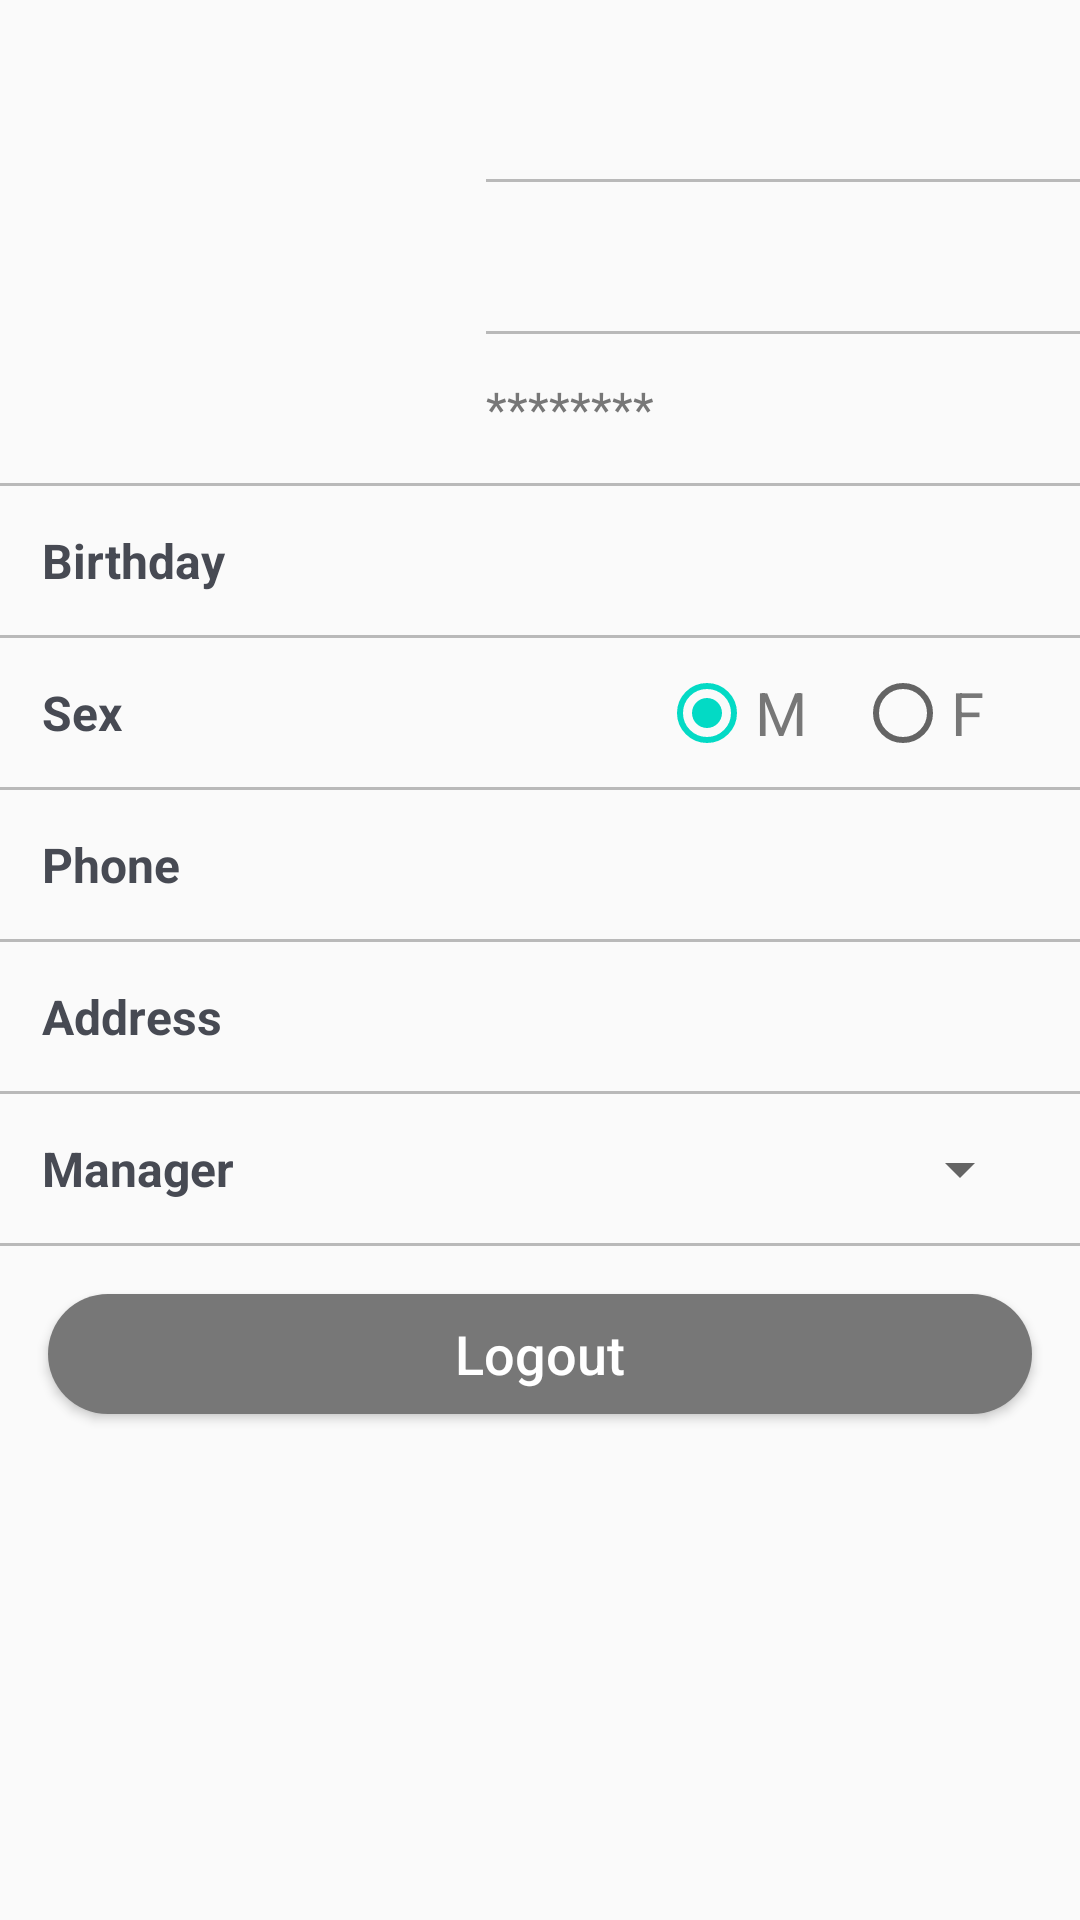

This screen was rendered from an Android layout file. Write that file and the resources it references.
<!-- AndroidManifest.xml: application theme AppTheme -->
<!-- res/layout/fragment_profile.xml -->
<?xml version="1.0" encoding="utf-8"?>
<androidx.constraintlayout.widget.ConstraintLayout xmlns:android="http://schemas.android.com/apk/res/android"
    xmlns:app="http://schemas.android.com/apk/res-auto"
    android:layout_width="match_parent"
    android:layout_height="match_parent"
    xmlns:tools="http://schemas.android.com/tools">

    <ScrollView
        android:id="@+id/mainScrollView"
        android:layout_width="match_parent"
        android:layout_height="0dp"
        app:layout_constraintBottom_toBottomOf="parent"
        app:layout_constraintEnd_toEndOf="parent"
        app:layout_constraintStart_toStartOf="parent"
        app:layout_constraintTop_toTopOf="parent" >

        <androidx.constraintlayout.widget.ConstraintLayout
            android:layout_width="match_parent"
            android:layout_height="wrap_content">

            <ImageView
                android:id="@+id/userPhotoIV"
                android:layout_width="120dp"
                android:layout_height="120dp"
                android:layout_marginStart="14dp"
                android:layout_marginTop="24dp"
                android:contentDescription="@string/content_user_photo"
                app:layout_constraintStart_toStartOf="parent"
                app:layout_constraintTop_toTopOf="parent"
                app:srcCompat="@drawable/ic_auth_user" />

            <EditText
                android:id="@+id/userNameET"
                style="@style/UserProfileInfo"
                android:inputType="textPersonName"
                app:layout_constraintStart_toEndOf="@+id/userPhotoIV"
                app:layout_constraintTop_toTopOf="@+id/userPhotoIV"
                tools:text="Иван Иванов"
                android:importantForAutofill="no" />

            <View
                android:id="@+id/dividerView00"
                style="@style/ProfileHorizontalDivider"
                android:layout_width="0dp"
                app:layout_constraintEnd_toEndOf="parent"
                app:layout_constraintStart_toStartOf="@+id/userNameET"
                app:layout_constraintTop_toBottomOf="@id/userNameET" />

            <EditText
                android:id="@+id/userEmailET"
                style="@style/UserProfileInfo"
                android:layout_marginTop="14dp"
                android:inputType="textEmailAddress"
                app:layout_constraintStart_toEndOf="@+id/userPhotoIV"
                app:layout_constraintTop_toBottomOf="@+id/dividerView00"
                tools:text="i.ivanov@test.com"
                android:importantForAutofill="no" />

            <View
                android:id="@+id/dividerView01"
                style="@style/ProfileHorizontalDivider"
                android:layout_width="0dp"
                app:layout_constraintEnd_toEndOf="parent"
                app:layout_constraintStart_toStartOf="@+id/userEmailET"
                app:layout_constraintTop_toBottomOf="@id/userEmailET" />

            <TextView
                android:id="@+id/userPasswordTV"
                style="@style/UserProfileInfo"
                android:text="@string/profile_password_view"
                android:layout_marginTop="14dp"
                app:layout_constraintStart_toEndOf="@+id/userPhotoIV"
                app:layout_constraintTop_toBottomOf="@+id/dividerView01" />

            <View
                android:id="@+id/dividerView"
                style="@style/ProfileHorizontalDivider"
                app:layout_constraintEnd_toEndOf="parent"
                app:layout_constraintStart_toStartOf="parent"
                app:layout_constraintTop_toBottomOf="@+id/userPasswordTV" />

            <TextView
                android:id="@+id/birthdayTitleTV"
                style="@style/UserProfileText"
                android:text="@string/fragment_profile_birthday"
                app:layout_constraintStart_toStartOf="parent"
                app:layout_constraintTop_toBottomOf="@+id/dividerView" />

            <TextView
                android:id="@+id/userBirthdayTV"
                style="@style/UserProfileTextData"
                android:layout_width="0dp"
                android:layout_marginStart="16dp"
                app:layout_constraintBottom_toBottomOf="@+id/birthdayTitleTV"
                app:layout_constraintEnd_toEndOf="parent"
                app:layout_constraintStart_toEndOf="@+id/birthdayTitleTV"
                app:layout_constraintTop_toTopOf="@+id/birthdayTitleTV"
                tools:text="01.01.1990" />

            <View
                android:id="@+id/dividerView1"
                style="@style/ProfileHorizontalDivider"
                app:layout_constraintEnd_toEndOf="parent"
                app:layout_constraintStart_toStartOf="parent"
                app:layout_constraintTop_toBottomOf="@+id/birthdayTitleTV" />

            <TextView
                android:id="@+id/sexTitleTV"
                style="@style/UserProfileText"
                android:text="@string/fragment_profile_sex"
                app:layout_constraintStart_toStartOf="parent"
                app:layout_constraintTop_toBottomOf="@+id/dividerView1" />

            <RadioGroup
                android:id="@+id/sexRG"
                style="@style/SexRadioStyle"
                android:checkedButton="@id/sexMRB"
                android:orientation="horizontal"
                app:layout_constraintBottom_toBottomOf="@+id/sexTitleTV"
                app:layout_constraintEnd_toEndOf="parent"
                app:layout_constraintTop_toTopOf="@+id/sexTitleTV">

                <RadioButton
                    android:id="@+id/sexMRB"
                    style="@style/SexRadioStyle"
                    android:text="@string/fragment_profile_sex_m"
                    app:layout_constraintBottom_toBottomOf="@+id/sexTitleTV"
                    app:layout_constraintEnd_toStartOf="@+id/sexFRB"
                    app:layout_constraintTop_toTopOf="@+id/sexTitleTV" />

                <RadioButton
                    android:id="@+id/sexFRB"
                    style="@style/SexRadioStyle"
                    android:text="@string/fragment_profile_sex_f"
                    app:layout_constraintBottom_toBottomOf="@+id/sexTitleTV"
                    app:layout_constraintEnd_toEndOf="parent"
                    app:layout_constraintTop_toTopOf="@+id/sexTitleTV" />
            </RadioGroup>

            <View
                android:id="@+id/dividerView2"
                style="@style/ProfileHorizontalDivider"
                app:layout_constraintEnd_toEndOf="parent"
                app:layout_constraintStart_toStartOf="parent"
                app:layout_constraintTop_toBottomOf="@+id/sexTitleTV" />

            <TextView
                android:id="@+id/phoneTitleTV"
                style="@style/UserProfileText"
                android:text="@string/fragment_profile_phone"
                app:layout_constraintStart_toStartOf="parent"
                app:layout_constraintTop_toBottomOf="@+id/dividerView2" />

            <EditText
                android:id="@+id/phoneET"
                style="@style/UserProfileInfo"
                android:inputType="phone"
                android:layout_width="0dp"
                android:layout_marginStart="16dp"
                android:layout_marginEnd="16dp"
                android:textAlignment="textEnd"
                app:layout_constraintBottom_toBottomOf="@+id/phoneTitleTV"
                app:layout_constraintEnd_toEndOf="parent"
                app:layout_constraintStart_toEndOf="@+id/phoneTitleTV"
                app:layout_constraintTop_toTopOf="@+id/phoneTitleTV"
                tools:text="+7 XXX XXX XX XX"
                android:importantForAutofill="no" />

            <View
                android:id="@+id/dividerView3"
                style="@style/ProfileHorizontalDivider"
                app:layout_constraintEnd_toEndOf="parent"
                app:layout_constraintStart_toStartOf="parent"
                app:layout_constraintTop_toBottomOf="@+id/phoneTitleTV" />

            <TextView
                android:id="@+id/addressTitleTV"
                style="@style/UserProfileText"
                android:text="@string/fragment_profile_address"
                app:layout_constraintStart_toStartOf="parent"
                app:layout_constraintTop_toBottomOf="@+id/dividerView3" />

            <EditText
                android:id="@+id/addressET"
                style="@style/UserProfileInfo"
                android:layout_width="0dp"
                android:layout_marginStart="16dp"
                android:layout_marginEnd="16dp"
                android:inputType="text|textMultiLine"
                android:textAlignment="textEnd"
                app:layout_constraintEnd_toEndOf="parent"
                app:layout_constraintStart_toEndOf="@+id/addressTitleTV"
                app:layout_constraintTop_toTopOf="@+id/addressTitleTV"
                tools:text="Пенза"
                android:importantForAutofill="no" />

            <View
                android:id="@+id/dividerView4"
                style="@style/ProfileHorizontalDivider"
                app:layout_constraintEnd_toEndOf="parent"
                app:layout_constraintStart_toStartOf="parent"
                app:layout_constraintTop_toBottomOf="@+id/addressET" />

            <TextView
                android:id="@+id/managerTitleTV"
                style="@style/UserProfileText"
                android:layout_marginTop="14dp"
                android:text="@string/fragment_profile_manager_title"
                app:layout_constraintStart_toStartOf="parent"
                app:layout_constraintTop_toBottomOf="@+id/dividerView4" />

            <Spinner
                android:id="@+id/managerSpinner"
                style="@style/SpinnerStyle"
                android:layout_width="0dp"
                app:layout_constraintEnd_toEndOf="parent"
                app:layout_constraintStart_toEndOf="@+id/managerTitleTV"
                app:layout_constraintBottom_toBottomOf="@+id/managerTitleTV"
                app:layout_constraintTop_toTopOf="@+id/managerTitleTV" />

            <View
                android:id="@+id/dividerView5"
                style="@style/ProfileHorizontalDivider"
                app:layout_constraintEnd_toEndOf="parent"
                app:layout_constraintStart_toStartOf="parent"
                app:layout_constraintTop_toBottomOf="@+id/managerTitleTV" />

            <Button
                android:id="@+id/logoutButton"
                style="@style/AuthButton"
                android:layout_marginLeft="@dimen/activity_horizontal_margin"
                android:layout_marginTop="16dp"
                android:layout_marginRight="@dimen/activity_horizontal_margin"
                android:layout_marginBottom="16dp"
                android:text="@string/fragment_profile_logout_button"
                app:layout_constraintBottom_toBottomOf="parent"
                app:layout_constraintEnd_toEndOf="parent"
                app:layout_constraintStart_toStartOf="parent"
                app:layout_constraintTop_toBottomOf="@+id/dividerView5" />

        </androidx.constraintlayout.widget.ConstraintLayout>
    </ScrollView>

    <ProgressBar
        android:id="@+id/progressBar"
        style="?android:attr/progressBarStyle"
        android:layout_width="wrap_content"
        android:layout_height="wrap_content"
        android:visibility="gone"
        app:layout_constraintBottom_toBottomOf="parent"
        app:layout_constraintEnd_toEndOf="parent"
        app:layout_constraintStart_toStartOf="parent"
        app:layout_constraintTop_toTopOf="parent" />

</androidx.constraintlayout.widget.ConstraintLayout>
<!-- resources referenced by this layout -->
<resources>
  <dimen name="activity_horizontal_margin">16dp</dimen>
  <string name="content_user_photo">User photo</string>
  <string name="fragment_profile_address">Address</string>
  <string name="fragment_profile_birthday">Birthday</string>
  <string name="fragment_profile_logout_button">Logout</string>
  <string name="fragment_profile_manager_title">Manager</string>
  <string name="fragment_profile_phone">Phone</string>
  <string name="fragment_profile_sex">Sex</string>
  <string name="fragment_profile_sex_f">F</string>
  <string name="fragment_profile_sex_m">M</string>
  <string name="profile_password_view" translatable="false">********</string>
  <style name="ProfileHorizontalDivider">
          <item name="android:layout_width">match_parent</item>
          <item name="android:layout_height">1dp</item>
          <item name="android:layout_marginTop">14dp</item>
          <item name="android:background">@color/profile_horizontal_divider</item>
      </style>
  <style name="SexRadioStyle" parent="BaseStyle">
          <item name="android:layout_marginEnd">@dimen/app_base_margin_end</item>
          <item name="android:textColor">@color/colorPrimary</item>
          <item name="android:textSize">20sp</item>
      </style>
  <style name="SpinnerStyle" parent="BaseStyle">
          <item name="android:spinnerMode">dropdown</item>
          <item name="android:layout_marginStart">@dimen/app_base_margin_start</item>
          <item name="android:layout_marginEnd">@dimen/app_base_margin_end</item>
      </style>
  <style name="UserProfileInfo" parent="BaseStyle">
          <item name="android:layout_marginStart">28dp</item>
          <item name="android:textColor">@color/colorPrimary</item>
          <item name="android:textSize">16sp</item>
          <item name="android:ems">10</item>
          <item name="android:background">@android:color/transparent</item>
      </style>
  <style name="UserProfileText" parent="BaseStyle">
          <item name="android:layout_marginTop">14dp</item>
          <item name="android:layout_marginStart">14dp</item>
          <item name="android:textColor">@color/profile_text_title</item>
          <item name="android:textSize">16sp</item>
          <item name="android:textStyle">bold</item>
      </style>
  <style name="UserProfileTextData" parent="BaseStyle">
          <item name="android:layout_marginEnd">14dp</item>
          <item name="android:textColor">@color/profile_text_data</item>
          <item name="android:textSize">14sp</item>
          <item name="android:textAlignment">textEnd</item>
          <item name="android:ems">10</item>
          <item name="android:background">@android:color/transparent</item>
      </style>
  <style name="AppTheme" parent="Theme.AppCompat.Light.DarkActionBar">
          
          <item name="colorPrimary">@color/colorPrimary</item>
          <item name="colorPrimaryDark">@color/colorPrimaryDark</item>
          <item name="colorAccent">@color/colorAccent</item>
      </style>
  <dimen name="auth_button_width">0dp</dimen>
  <dimen name="auth_button_height">40dp</dimen>
  <dimen name="app_base_margin_start">16dp</dimen>
  <dimen name="app_base_margin_end">16dp</dimen>
  <dimen name="app_base_margin_bottom">16dp</dimen>
  <color name="white">#FFFFFF</color>
  <color name="profile_horizontal_divider">#b9b9b9</color>
  <style name="BaseStyle">
          <item name="android:layout_width">wrap_content</item>
          <item name="android:layout_height">wrap_content</item>
      </style>
  <color name="colorPrimary">#777777</color>
  <color name="profile_text_title">#474a53</color>
  <color name="profile_text_data">#7a7d80</color>
  <color name="colorPrimaryDark">#4C4C4C</color>
  <color name="colorAccent">#03DAC5</color>
</resources>
